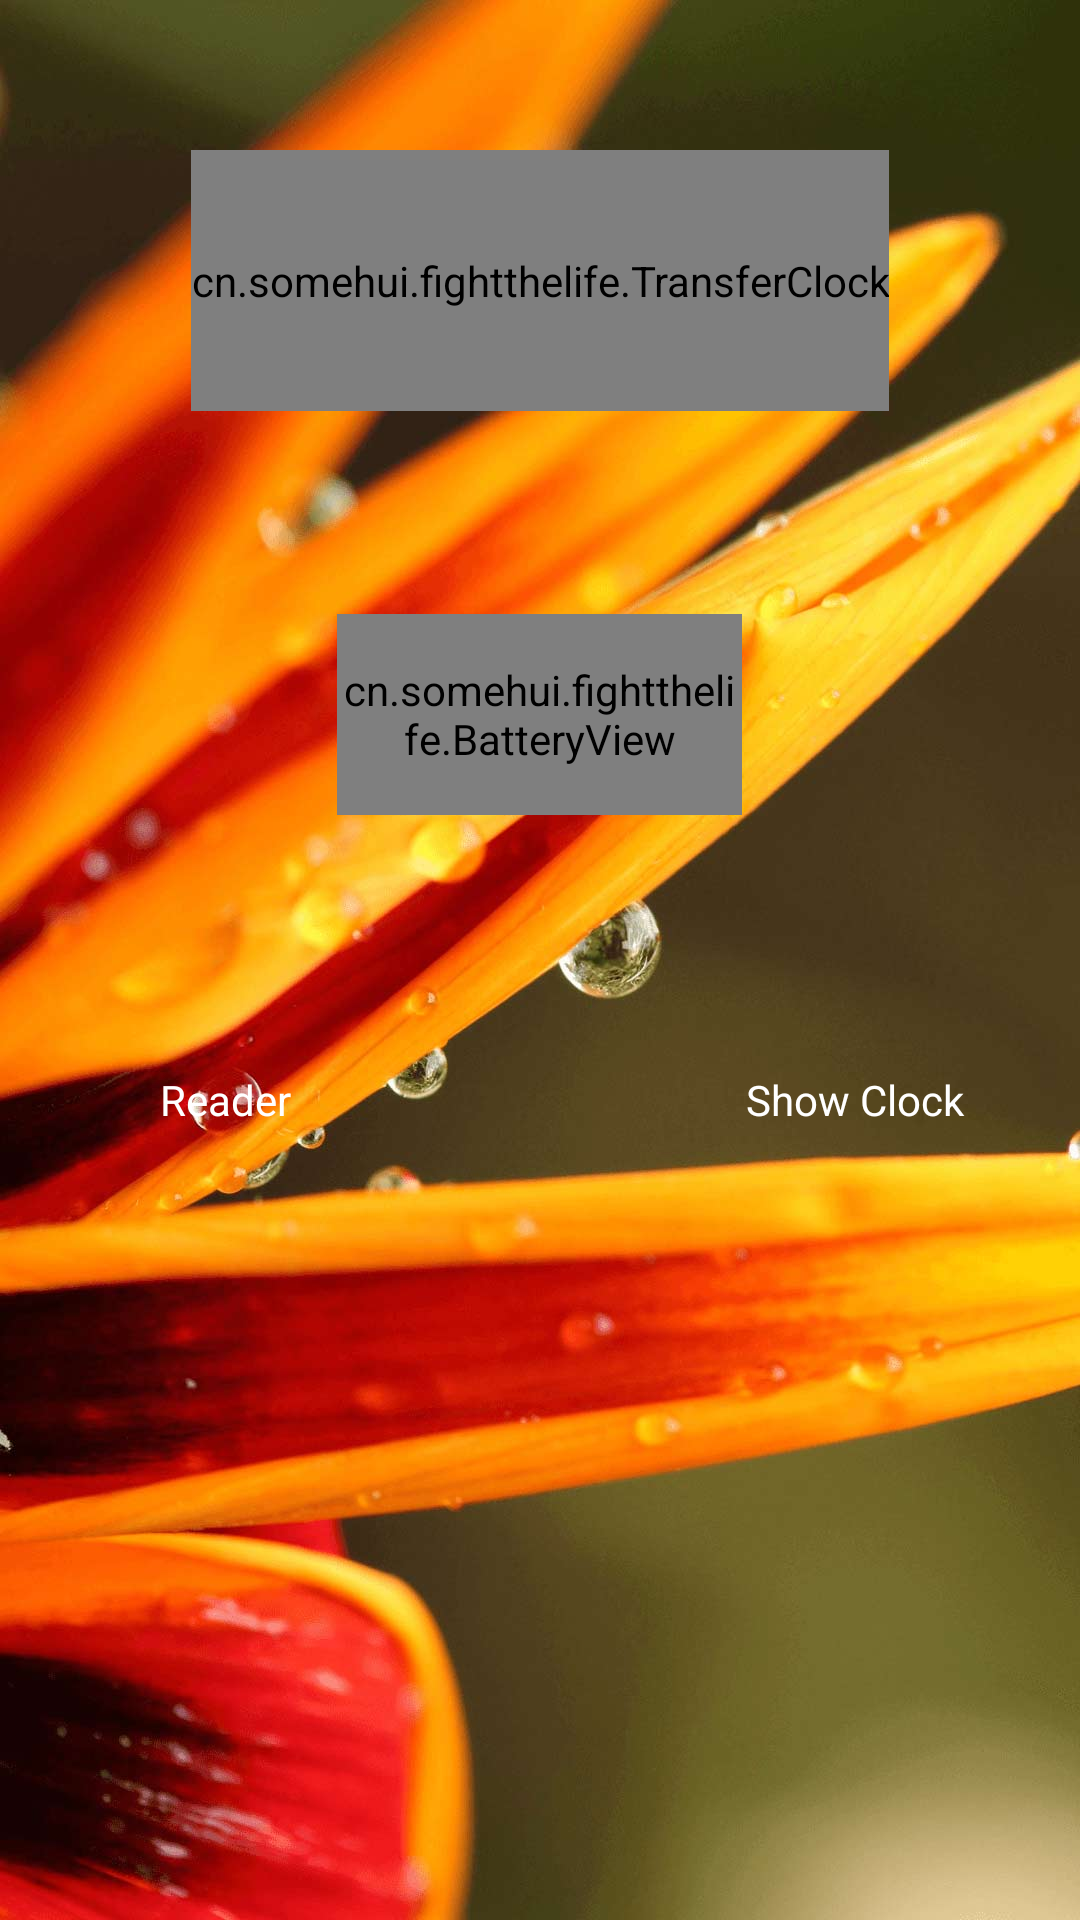

Produce the Android XML layout that renders to this screen, including the resource entries it uses.
<!-- AndroidManifest.xml: application theme AppTheme -->
<!-- res/layout/activity_test.xml -->
<?xml version="1.0" encoding="utf-8"?>
<LinearLayout xmlns:android="http://schemas.android.com/apk/res/android"
              xmlns:app="http://schemas.android.com/apk/res-auto"
              xmlns:tools="http://schemas.android.com/tools"
              android:id="@+id/myground"
              android:layout_width="match_parent"
              android:layout_height="match_parent"
              android:background="@drawable/lockscreen0"
              android:orientation="vertical">

    <RelativeLayout
        android:paddingTop="50dp"
        android:layout_width="match_parent"
        android:layout_height="wrap_content">

        <cn.somehui.fightthelife.TransferClock
            android:id="@+id/clock_screen"
            android:layout_width="wrap_content"
            android:layout_height="87dp"
            android:layout_centerHorizontal="true"
            android:gravity="center"
            android:textColor="#ffffff"
            android:textSize="73dp"
            tools:text="07:42"
            />

        <TextView
            android:id="@+id/clock_ampm"
            android:layout_width="wrap_content"
            android:layout_height="wrap_content"
            android:layout_alignTop="@+id/clock_screen"
            android:layout_marginTop="-2dp"
            android:layout_toRightOf="@+id/clock_screen"
            android:textColor="#ffffff"
            android:textSize="17dp"
            tools:text="AM"/>
    </RelativeLayout>

    <TextView
        android:id="@+id/clock_date"
        android:layout_width="match_parent"
        android:layout_height="wrap_content"
        android:gravity="center"
        android:textColor="#ffffff"
        android:maxLines="1"
        android:textSize="17dp"
        tools:text="Tue April 5"/>

    <LinearLayout
        android:layout_width="match_parent"
        android:layout_height="wrap_content"
        android:gravity="center"
        android:orientation="vertical"
        android:paddingBottom="45dp"
        android:paddingTop="45dp">

        <cn.somehui.fightthelife.BatteryView
            android:id="@+id/batteryview"
            android:layout_width="135dp"
            android:layout_height="67dp"/>

        <LinearLayout
            android:layout_width="match_parent"
            android:layout_height="wrap_content"
            android:layout_marginTop="20dp"
            android:gravity="center">
        </LinearLayout>
    </LinearLayout>
    <LinearLayout
        android:layout_width="match_parent"
        android:orientation="horizontal"
        android:layout_height="wrap_content">
        <TextView
            android:id="@+id/duokan"
            android:text="Reader"
            android:textColor="#ffffff"
            android:gravity="center"
            android:layout_width="150dp"
            android:layout_gravity="right"
            android:layout_height="60dp"/>
        <TextView
            android:id="@+id/missyou"
            android:layout_width="0dp"
            android:layout_weight="1"
            android:text=" "
            android:layout_height="match_parent"/>
        <TextView
            android:id="@+id/start_clock"
            android:text="Show Clock"
            android:textColor="#ffffff"
            android:gravity="center"
            android:layout_width="150dp"
            android:layout_gravity="right"
            android:layout_height="60dp"/>
    </LinearLayout>

    <android.support.v7.widget.RecyclerView
        android:id="@+id/packagerecy"
        android:layout_width="match_parent"
        android:layout_height="match_parent"
        tools:listitem="@layout/activity_test">

    </android.support.v7.widget.RecyclerView>


</LinearLayout>
<!-- resources referenced by this layout -->
<resources>
  <!-- drawable lockscreen0: jpg bitmap (drawable-xxhdpi, 95275 bytes) -->
  <style name="AppTheme" parent="Theme.AppCompat.Light.DarkActionBar">
          <item name="android:windowIsTranslucent">true</item>
          <item name="android:windowBackground">@android:color/transparent</item>
          <item name="android:windowAnimationStyle">@null</item>
          <item name="android:windowActionBar">false</item>
          <item name="android:windowNoTitle">true</item>
      </style>
</resources>
